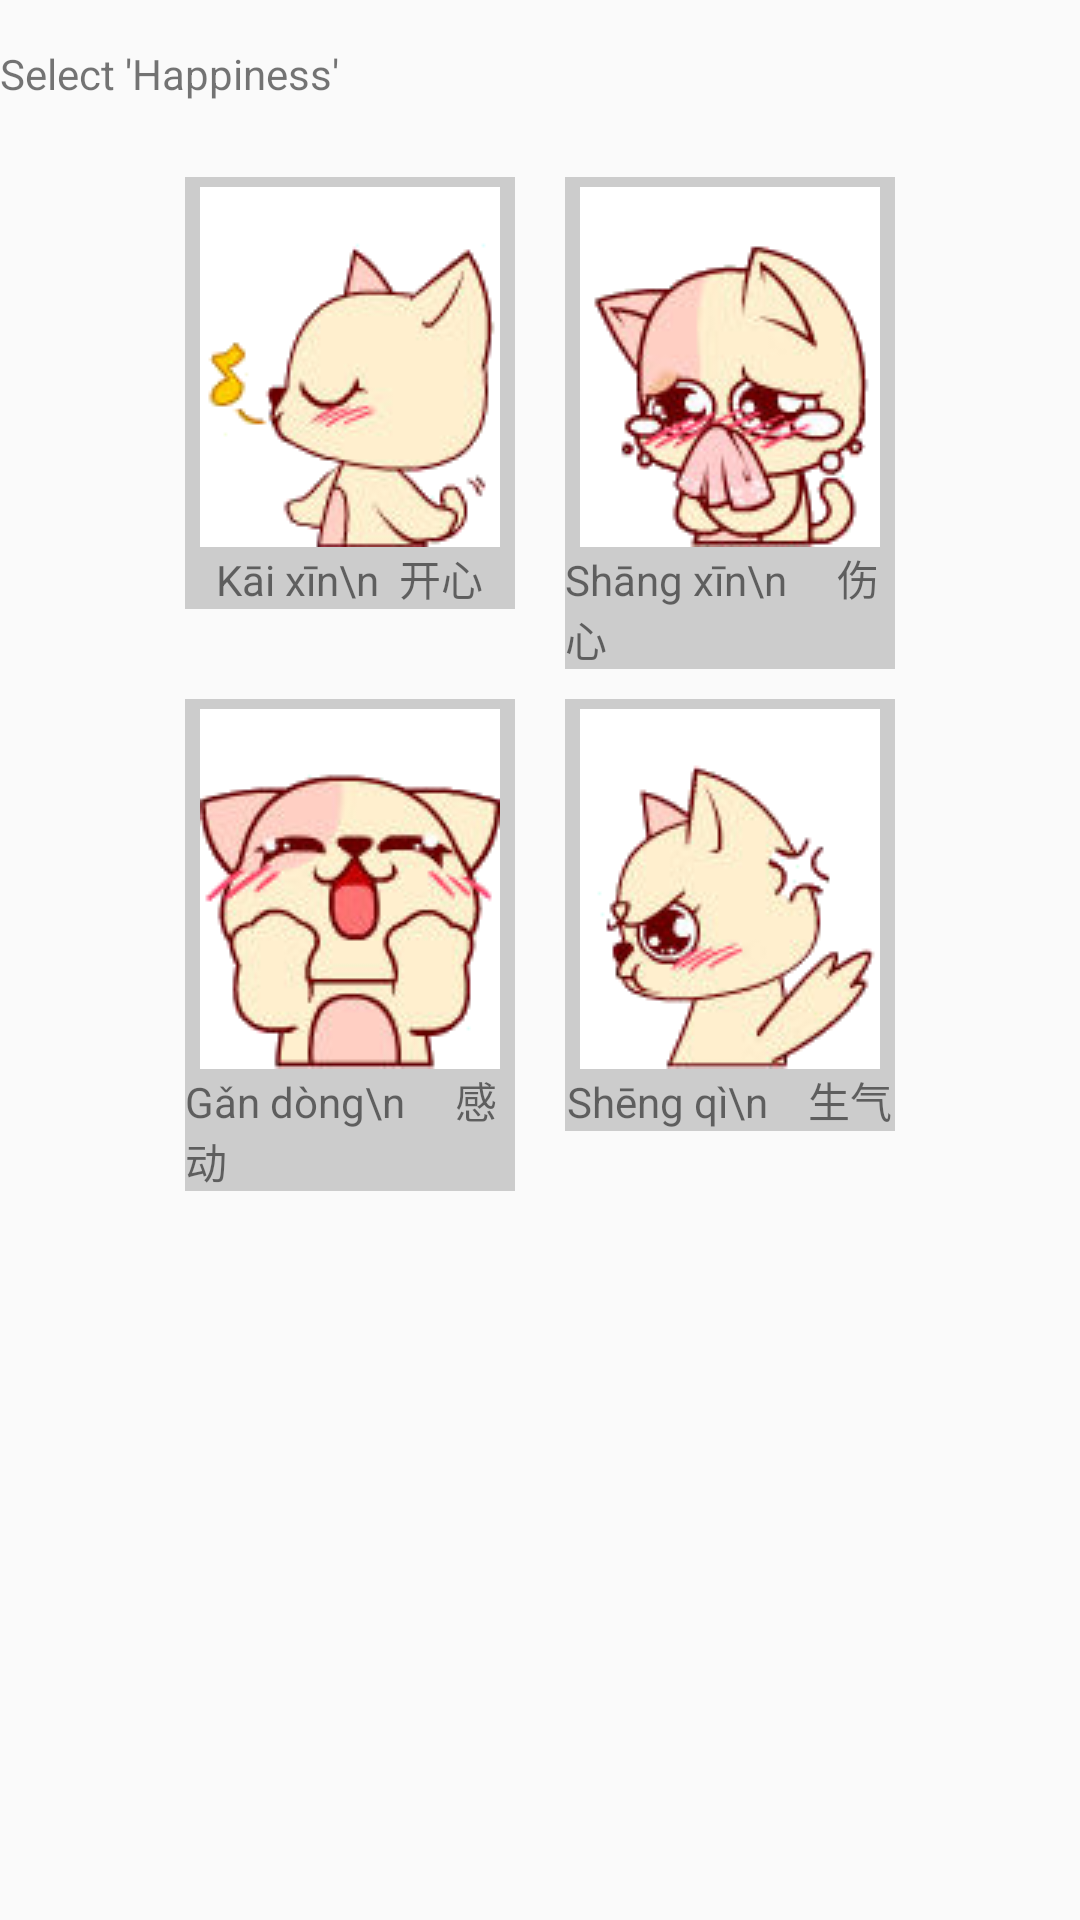

This screen was rendered from an Android layout file. Write that file and the resources it references.
<!-- AndroidManifest.xml: application theme AppTheme -->
<!-- res/layout/examq12.xml -->
<?xml version="1.0" encoding="utf-8"?>
<LinearLayout xmlns:android="http://schemas.android.com/apk/res/android"
    android:layout_width="match_parent"
    android:layout_height="match_parent"
    android:orientation="vertical"
    android:weightSum="1">

    <RelativeLayout
        android:layout_width="match_parent"
        android:layout_height="wrap_content"
        android:layout_weight="0.11">

        <TextView
            android:layout_width="wrap_content"
            android:layout_height="wrap_content"
            android:text="Select &apos;Happiness&apos;"
            android:id="@+id/textViewTest"
            android:layout_weight="0.12"
            android:layout_centerVertical="true" />
    </RelativeLayout>

    <GridLayout
        android:layout_width="wrap_content"
        android:layout_height="wrap_content"
        android:rowCount="2"
        android:columnCount="2"
        android:layout_gravity="center_horizontal">

        <RelativeLayout
            android:id="@+id/contain"
            android:layout_width="110dp"
            android:layout_height="wrap_content"
            android:background="@color/colorGray"
            android:layout_marginRight="50px"
            android:layout_marginTop="30px">

            <ImageView
                android:layout_width="100dp"
                android:layout_height="120dp"
                android:id="@+id/imageButton7"
                android:src="@drawable/shappy"
                android:background="@color/colorWhite"
                android:layout_marginTop="10px"
                android:layout_centerHorizontal="true" />

            <TextView
                android:layout_width="wrap_content"
                android:layout_height="wrap_content"
                android:text="Kāi xīn\n  开心"
                android:id="@+id/textView1"
                android:layout_below="@+id/imageButton7"
                android:layout_centerHorizontal="true"
                android:background="@null"/>

        </RelativeLayout>

        <RelativeLayout
            android:id="@+id/contain1"
            android:layout_width="110dp"
            android:layout_height="wrap_content"
            android:background="@color/colorGray"
            android:layout_marginTop="30px">

            <ImageView
                android:layout_width="100dp"
                android:layout_height="120dp"
                android:id="@+id/imageButton8"
                android:src="@drawable/ssad"
                android:background="@color/colorWhite"
                android:layout_marginTop="10px"
                android:layout_centerHorizontal="true" />

            <TextView
                android:layout_width="wrap_content"
                android:layout_height="wrap_content"
                android:text="Shāng xīn\n     伤心"
                android:id="@+id/textView2"
                android:layout_below="@+id/imageButton8"
                android:layout_centerHorizontal="true"
                android:background="@null"/>

        </RelativeLayout>

        <RelativeLayout
            android:id="@+id/contain2"
            android:layout_width="110dp"
            android:layout_height="wrap_content"
            android:background="@color/colorGray"
            android:layout_marginTop="30px">

            <ImageView
                android:layout_width="100dp"
                android:layout_height="120dp"
                android:id="@+id/imageButton9"
                android:background="@color/colorWhite"
                android:layout_marginTop="10px"
                android:layout_centerHorizontal="true"
                android:src="@drawable/sexcenllent" />

            <TextView
                android:layout_width="wrap_content"
                android:layout_height="wrap_content"
                android:text="Gǎn dòng\n     感动"
                android:id="@+id/textView3"
                android:layout_below="@+id/imageButton9"
                android:layout_centerHorizontal="true"
                android:background="@null"/>

        </RelativeLayout>

        <RelativeLayout
            android:id="@+id/contain3"
            android:layout_width="110dp"
            android:layout_height="wrap_content"
            android:background="@color/colorGray"
            android:layout_marginTop="30px">

            <ImageView
                android:layout_width="100dp"
                android:layout_height="120dp"
                android:id="@+id/imageButton10"
                android:src="@drawable/sangry"
                android:background="@color/colorWhite"
                android:layout_marginTop="10px"
                android:layout_centerHorizontal="true" />

            <TextView
                android:layout_width="wrap_content"
                android:layout_height="wrap_content"
                android:text="Shēng qì\n    生气"
                android:id="@+id/textView4"
                android:layout_below="@+id/imageButton10"
                android:layout_centerHorizontal="true"
                android:background="@null"/>

        </RelativeLayout>

    </GridLayout>


</LinearLayout>
<!-- resources referenced by this layout -->
<resources>
  <color name="colorGray">#CCCCCC</color>
  <color name="colorWhite">#FFFFFF</color>
  <!-- drawable sangry: png bitmap (drawable, 74621 bytes) -->
  <!-- drawable sexcenllent: png bitmap (drawable, 86448 bytes) -->
  <!-- drawable shappy: png bitmap (drawable, 73259 bytes) -->
  <!-- drawable ssad: png bitmap (drawable, 85597 bytes) -->
  <style name="AppTheme" parent="Theme.AppCompat.Light.DarkActionBar">
          
          <item name="colorPrimary">@color/colorPrimary</item>
          <item name="colorPrimaryDark">@color/colorPrimaryDark</item>
          <item name="colorAccent">@color/colorAccent</item>
  
      </style>
  <color name="colorPrimary">#3F51B5</color>
  <color name="colorPrimaryDark">#303F9F</color>
  <color name="colorAccent">#FF4081</color>
</resources>
